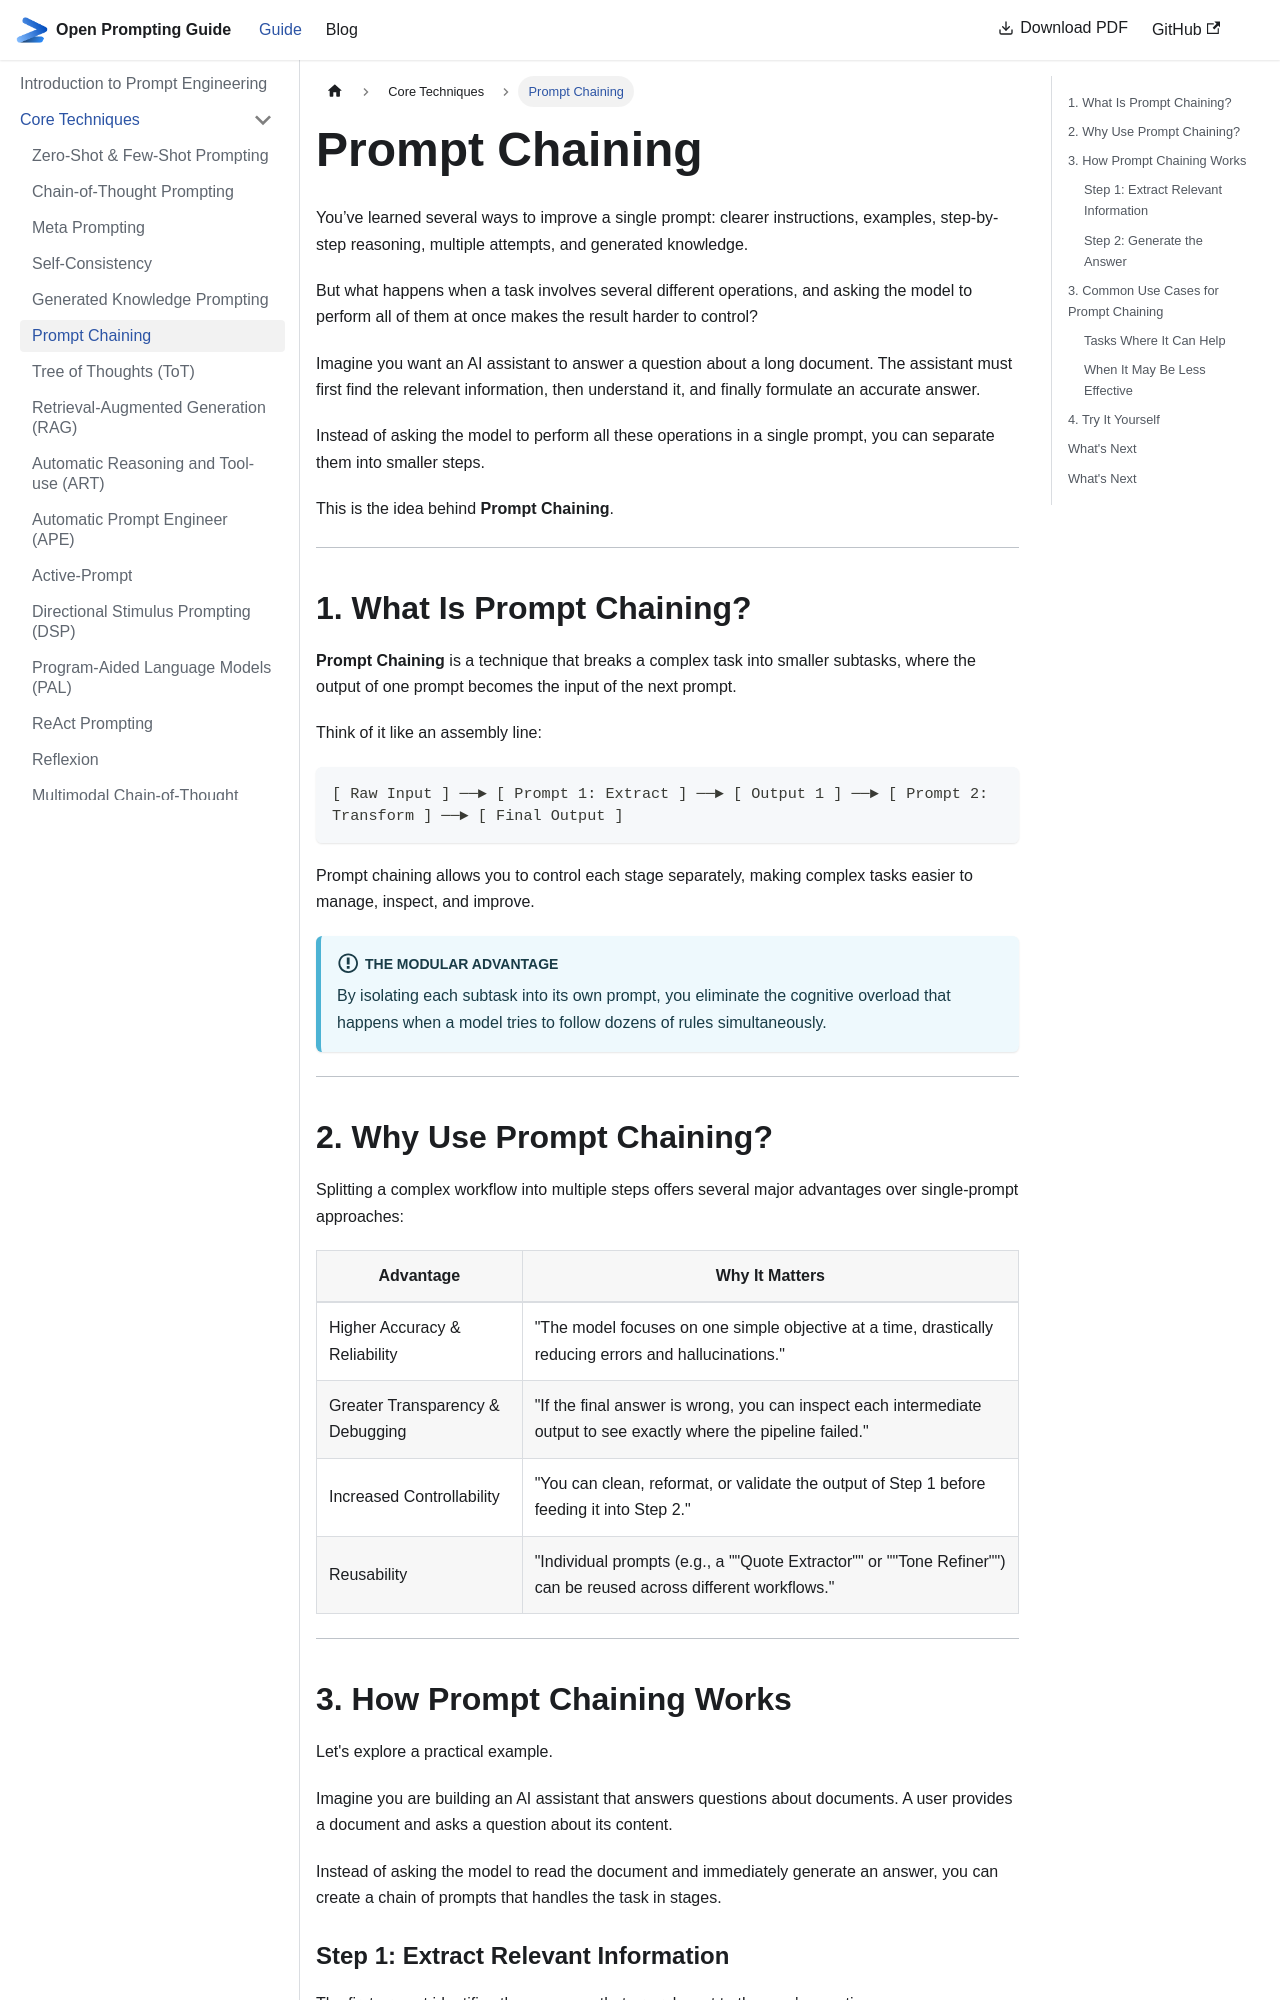

repository: khaledlajili/open-prompting-guide · page: docs/core-techniques/prompt-chaining/index.html · generator: docusaurus

---
sidebar_position: 6
---

# Prompt Chaining

You’ve learned several ways to improve a single prompt: clearer instructions, examples, step-by-step reasoning, multiple attempts, and generated knowledge.

But what happens when a task involves several different operations, and asking the model to perform all of them at once makes the result harder to control?

Imagine you want an AI assistant to answer a question about a long document. The assistant must first find the relevant information, then understand it, and finally formulate an accurate answer.

Instead of asking the model to perform all these operations in a single prompt, you can separate them into smaller steps.

This is the idea behind **Prompt Chaining**.

---

## 1. What Is Prompt Chaining?

**Prompt Chaining** is a technique that breaks a complex task into smaller subtasks, where the output of one prompt becomes the input of the next prompt.

Think of it like an assembly line:
```
[ Raw Input ] ──► [ Prompt 1: Extract ] ──► [ Output 1 ] ──► [ Prompt 2: Transform ] ──► [ Final Output ]
```

Prompt chaining allows you to control each stage separately, making complex tasks easier to manage, inspect, and improve.

:::info The Modular Advantage
By isolating each subtask into its own prompt, you eliminate the cognitive overload that happens when a model tries to follow dozens of rules simultaneously.
:::

---

## 2. Why Use Prompt Chaining?

Splitting a complex workflow into multiple steps offers several major advantages over single-prompt approaches:

| Advantage | Why It Matters |
|---|---|
| Higher Accuracy & Reliability | "The model focuses on one simple objective at a time, drastically reducing errors and hallucinations."| 
| Greater Transparency & Debugging | "If the final answer is wrong, you can inspect each intermediate output to see exactly where the pipeline failed."| 
| Increased Controllability | "You can clean, reformat, or validate the output of Step 1 before feeding it into Step 2."| 
| Reusability | "Individual prompts (e.g., a ""Quote Extractor"" or ""Tone Refiner"") can be reused across different workflows."| 

---

## 3. How Prompt Chaining Works

Let's explore a practical example.

Imagine you are building an AI assistant that answers questions about documents. A user provides a document and asks a question about its content.

Instead of asking the model to read the document and immediately generate an answer, you can create a chain of prompts that handles the task in stages.
